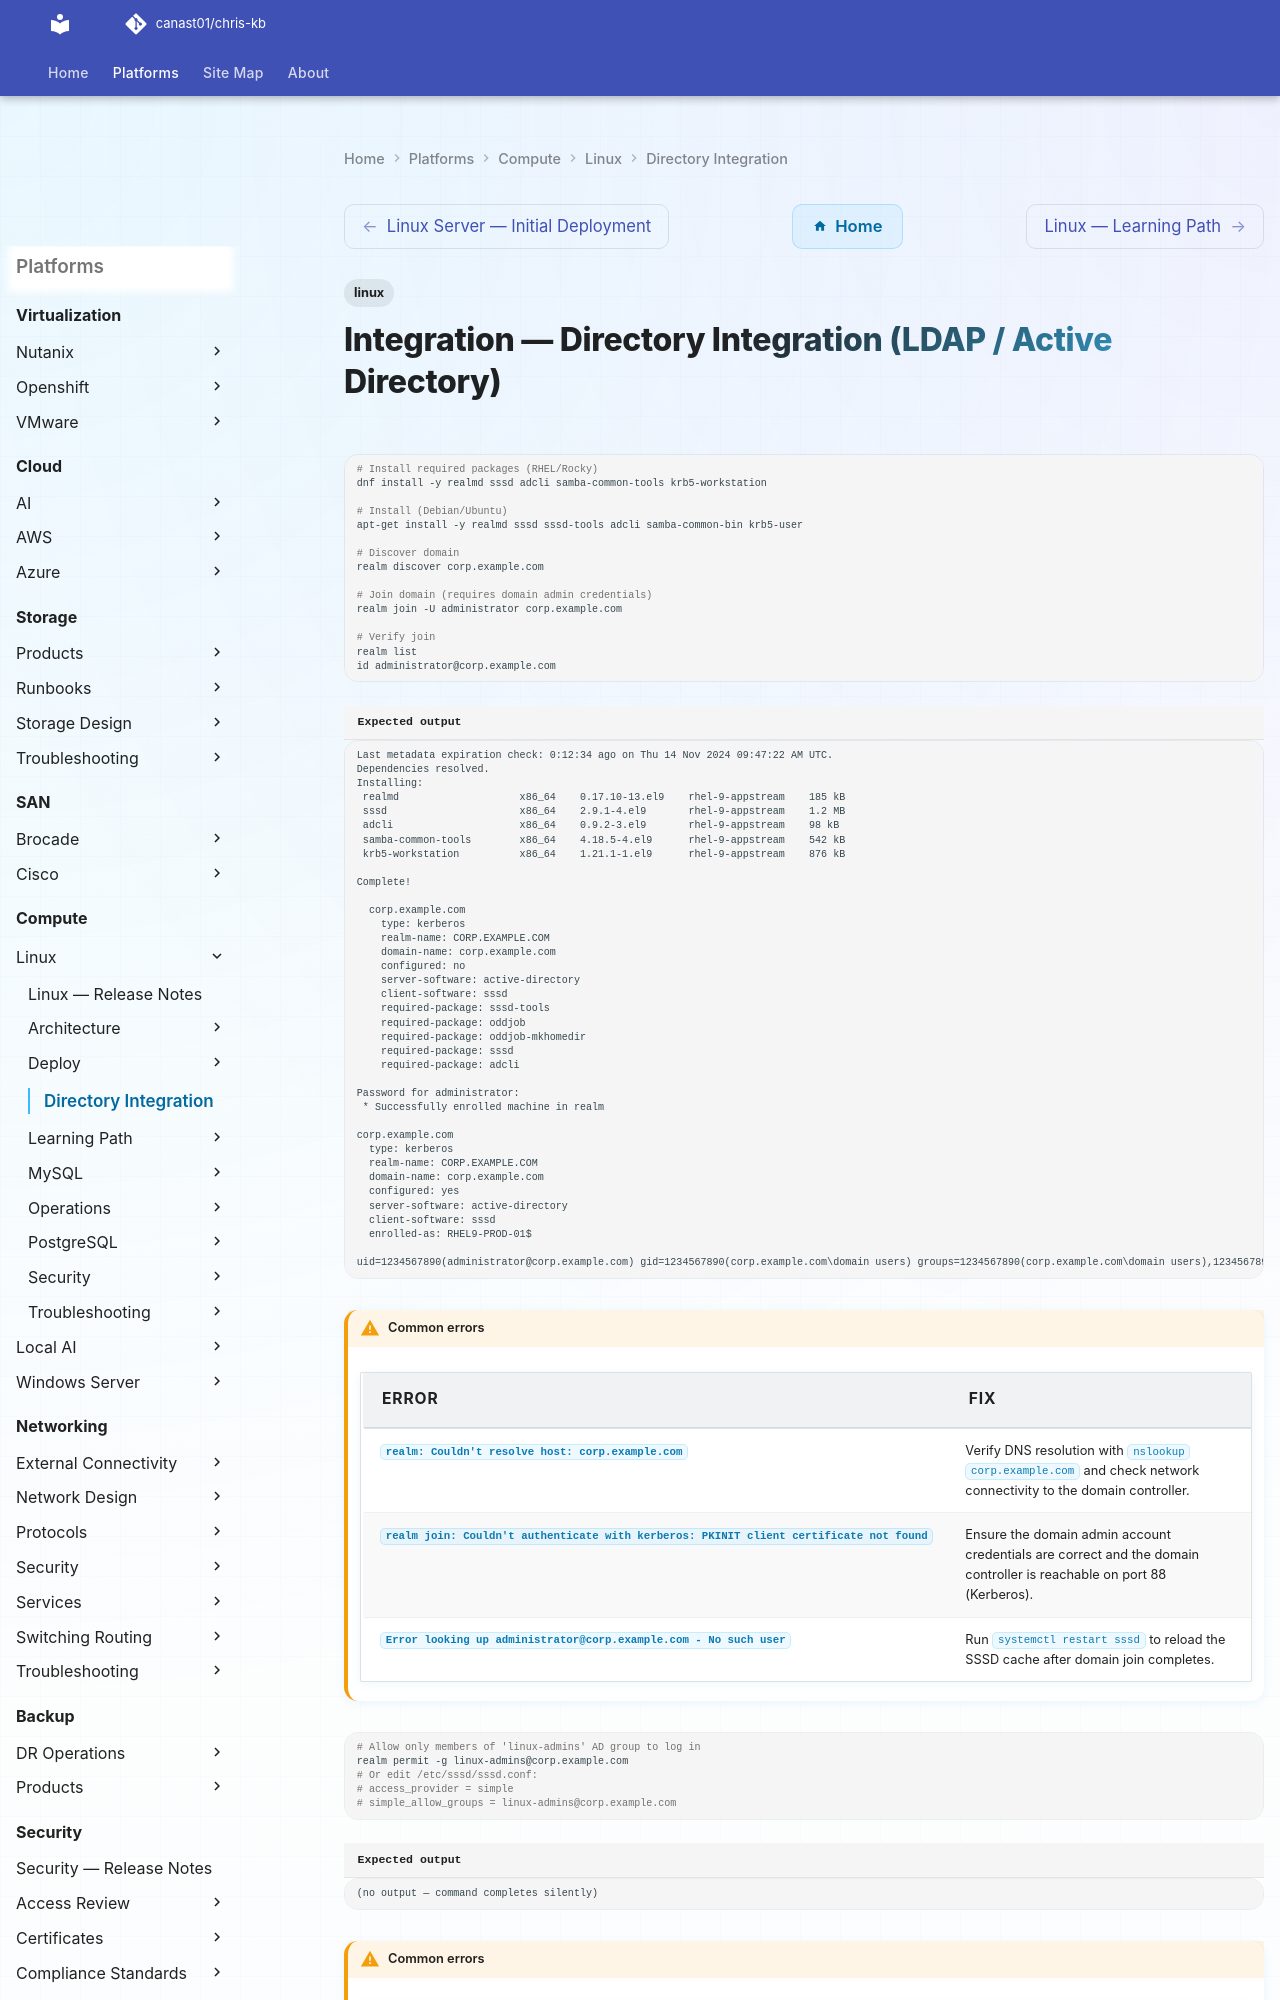

repository: canast01/chris-kb · page: compute/linux/directory-integration/index.html · generator: mkdocs

---
tags:
  - linux
---
# Integration — Directory Integration (LDAP / Active Directory)

```bash
# Install required packages (RHEL/Rocky)
dnf install -y realmd sssd adcli samba-common-tools krb5-workstation

# Install (Debian/Ubuntu)
apt-get install -y realmd sssd sssd-tools adcli samba-common-bin krb5-user

# Discover domain
realm discover corp.example.com

# Join domain (requires domain admin credentials)
realm join -U administrator corp.example.com

# Verify join
realm list
id administrator@corp.example.com
```


```text title="Expected output"
Last metadata expiration check: 0:12:34 ago on Thu 14 Nov 2024 09:47:22 AM UTC.
Dependencies resolved.
Installing:
 realmd                    x86_64    0.17.10-13.el9    rhel-9-appstream    185 kB
 sssd                      x86_64    2.9.1-4.el9       rhel-9-appstream    1.2 MB
 adcli                     x86_64    0.9.2-3.el9       rhel-9-appstream    98 kB
 samba-common-tools        x86_64    4.18.5-4.el9      rhel-9-appstream    542 kB
 krb5-workstation          x86_64    1.21.1-1.el9      rhel-9-appstream    876 kB

Complete! 

  corp.example.com
    type: kerberos
    realm-name: CORP.EXAMPLE.COM
    domain-name: corp.example.com
    configured: no
    server-software: active-directory
    client-software: sssd
    required-package: sssd-tools
    required-package: oddjob
    required-package: oddjob-mkhomedir
    required-package: sssd
    required-package: adcli

Password for administrator: 
 * Successfully enrolled machine in realm

corp.example.com
  type: kerberos
  realm-name: CORP.EXAMPLE.COM
  domain-name: corp.example.com
  configured: yes
  server-software: active-directory
  client-software: sssd
  enrolled-as: RHEL9-PROD-01$

uid=1234567890(administrator@corp.example.com) gid=1234567890(corp.example.com\domain users) groups=1234567890(corp.example.com\domain users),1234567891(corp.example.com\domain admins)
```

!!! warning "Common errors"
    | Error | Fix |
    |---|---|
    | `realm: Couldn't resolve host: corp.example.com` | Verify DNS resolution with `nslookup corp.example.com` and check network connectivity to the domain controller. |
    | `realm join: Couldn't authenticate with kerberos: PKINIT client certificate not found` | Ensure the domain admin account credentials are correct and the domain controller is reachable on port 88 (Kerberos). |
    | `Error looking up administrator@corp.example.com - No such user` | Run `systemctl restart sssd` to reload the SSSD cache after domain join completes. |
```bash
# Allow only members of 'linux-admins' AD group to log in
realm permit -g linux-admins@corp.example.com
# Or edit /etc/sssd/sssd.conf:
# access_provider = simple
# simple_allow_groups = linux-admins@corp.example.com
```

```text title="Expected output"
(no output — command completes silently)
```
